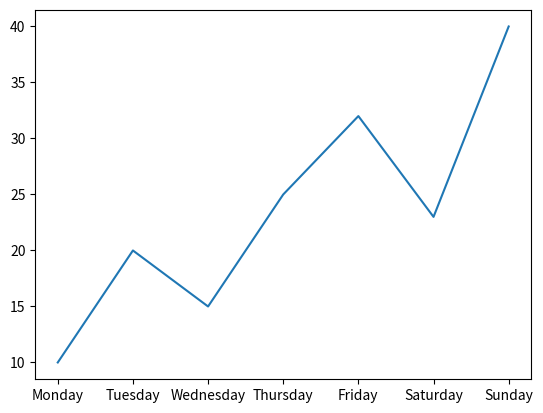

Source code (Python):
import matplotlib.pyplot as plt

# x=[1,2,3,4]
x=['Monday','Tuesday','Wednesday','Thursday','Friday','Saturday','Sunday']
y=[10,20,15,25,32,23,40]

plt.plot(x,y)
plt.show()
